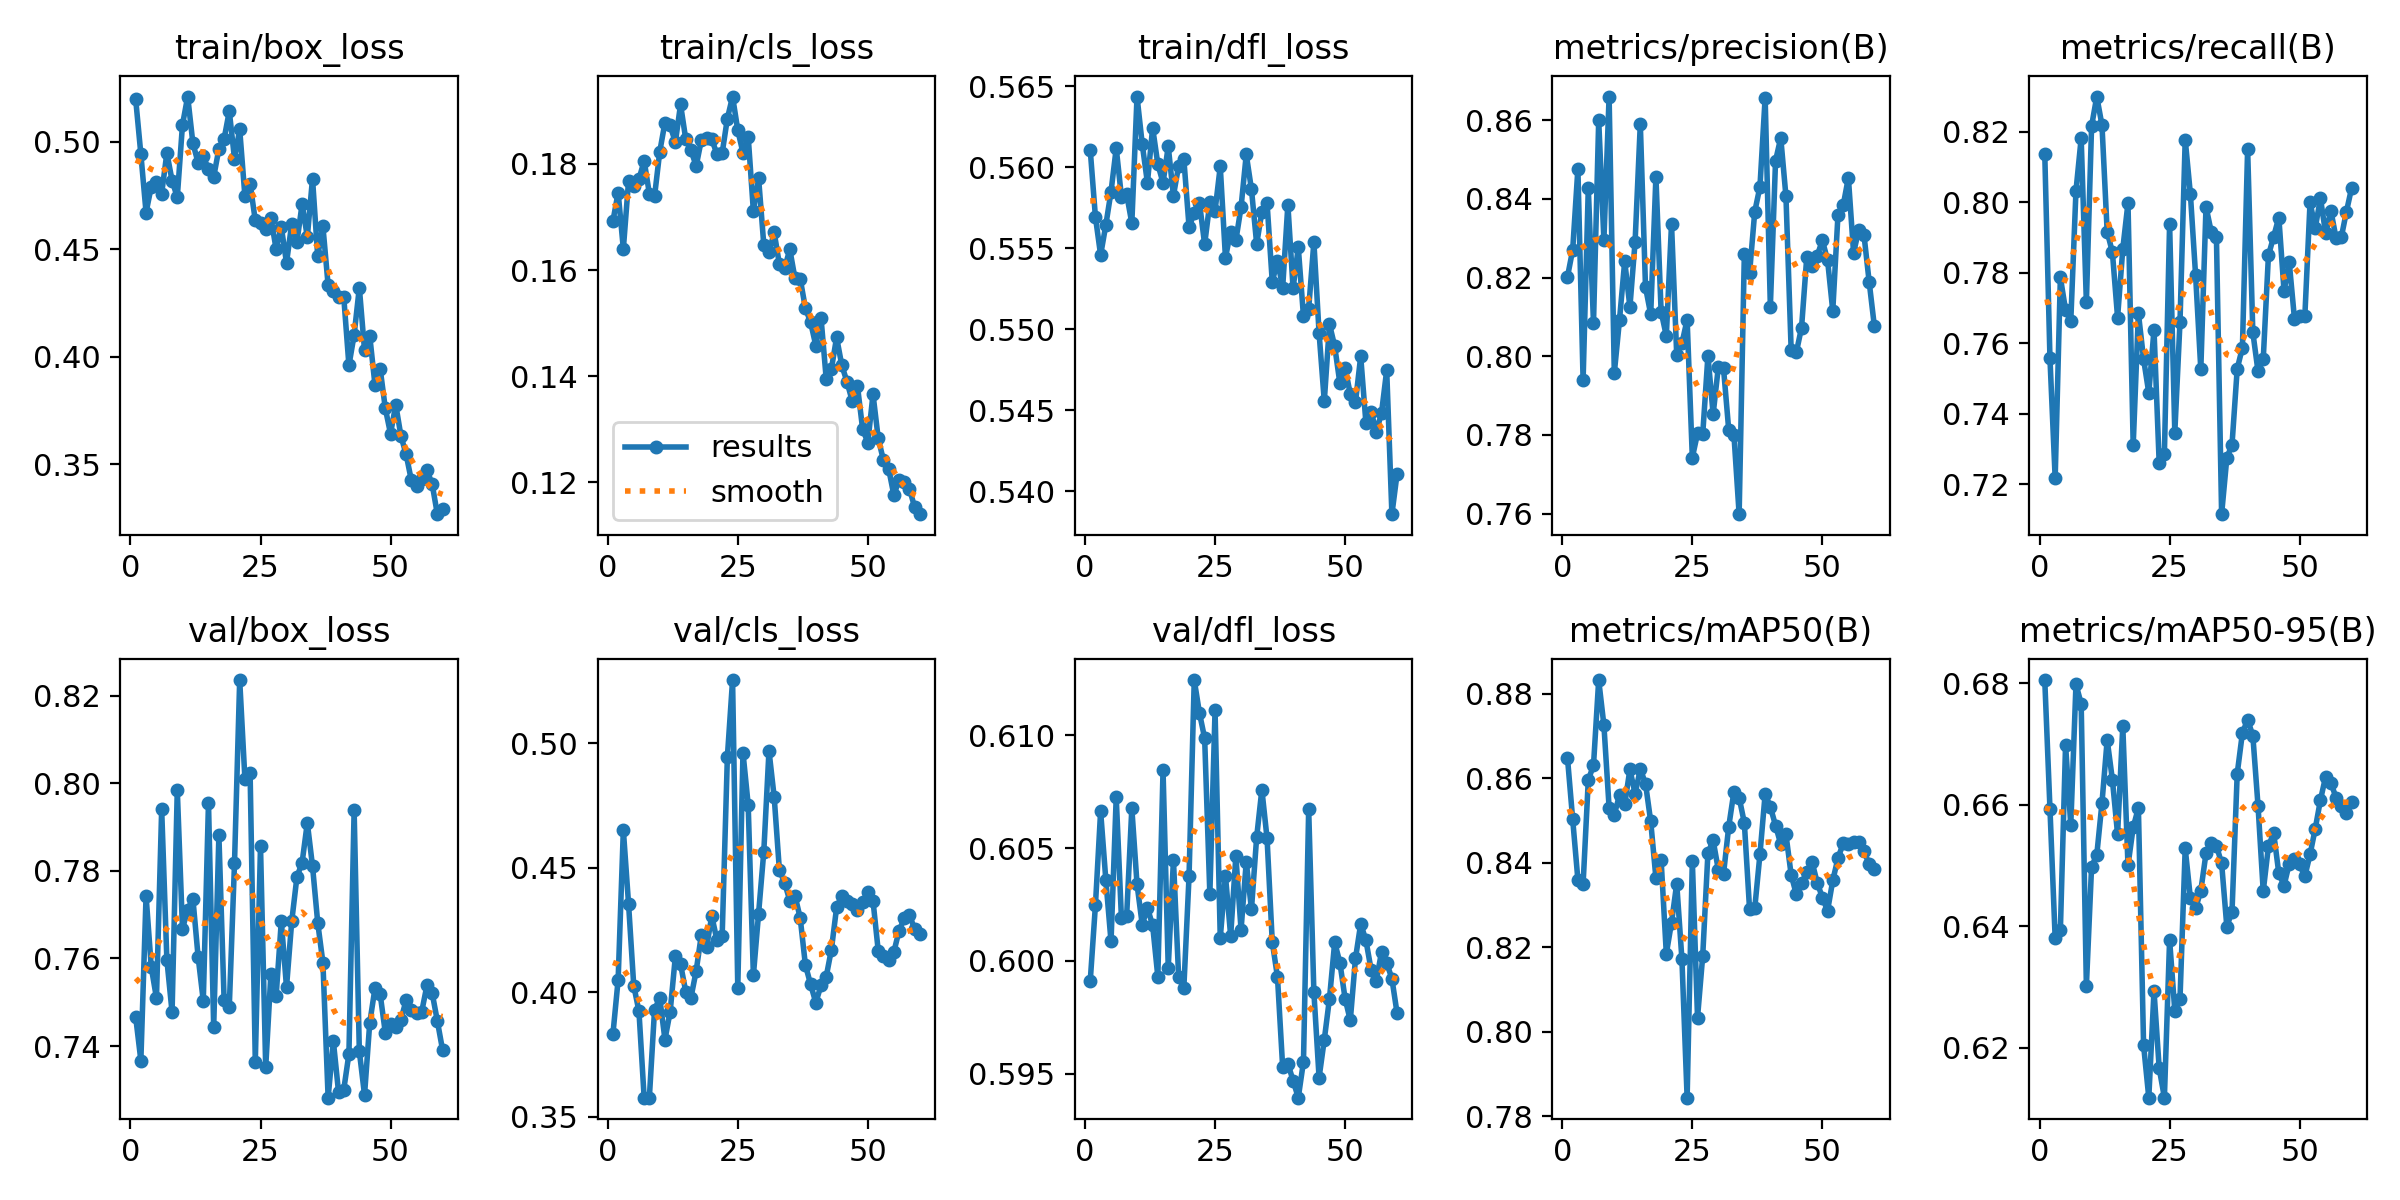

Values plotted in this chart, from the file beside it:
epoch, train/box_loss, train/cls_loss, train/dfl_loss, metrics/precision(B), metrics/recall(B), metrics/mAP50(B), metrics/mAP50-95(B), val/box_loss, val/cls_loss, val/dfl_loss, lr/pg0, lr/pg1, lr/pg2
1, 0.5199, 0.1692, 0.5611, 0.8202, 0.8138, 0.8648, 0.6805, 0.7467, 0.3833, 0.5991, 6.668e-05, 6.668e-05, 6.668e-05
2, 0.4943, 0.1746, 0.5569, 0.827, 0.7557, 0.8503, 0.6593, 0.7367, 0.405, 0.6025, 0.0001476, 0.0001476, 0.0001476
3, 0.4671, 0.164, 0.5546, 0.8476, 0.7217, 0.836, 0.638, 0.7743, 0.4651, 0.6066, 0.0002257, 0.0002257, 0.0002257
4, 0.4792, 0.1767, 0.5564, 0.7939, 0.7787, 0.8349, 0.6393, 0.758, 0.4355, 0.6036, 0.0003011, 0.0003011, 0.0003011
5, 0.4813, 0.1759, 0.5585, 0.8427, 0.7694, 0.8596, 0.6698, 0.751, 0.4027, 0.6009, 0.0003738, 0.0003738, 0.0003738
6, 0.476, 0.1771, 0.5612, 0.8084, 0.7662, 0.8631, 0.6566, 0.7941, 0.3924, 0.6073, 0.0004437, 0.0004437, 0.0004437
7, 0.4949, 0.1806, 0.5582, 0.8599, 0.8032, 0.8832, 0.6798, 0.7597, 0.3577, 0.6019, 0.0005109, 0.0005109, 0.0005109
8, 0.482, 0.1744, 0.5583, 0.8295, 0.8182, 0.8726, 0.6766, 0.7477, 0.3577, 0.602, 0.0005753, 0.0005753, 0.0005753
9, 0.4742, 0.1739, 0.5565, 0.866, 0.7716, 0.8531, 0.6302, 0.7985, 0.393, 0.6068, 0.000637, 0.000637, 0.000637
10, 0.5079, 0.1823, 0.5644, 0.7957, 0.8216, 0.8514, 0.6498, 0.7668, 0.3977, 0.6034, 0.0006959, 0.0006959, 0.0006959
11, 0.5211, 0.1878, 0.5614, 0.8093, 0.83, 0.856, 0.6517, 0.7712, 0.381, 0.6016, 0.0007522, 0.0007522, 0.0007522
12, 0.4994, 0.1872, 0.559, 0.8241, 0.8218, 0.8538, 0.6603, 0.7737, 0.3922, 0.6024, 0.0008056, 0.0008056, 0.0008056
13, 0.4903, 0.1841, 0.5624, 0.8125, 0.7916, 0.8621, 0.6706, 0.7604, 0.4144, 0.6016, 0.0008564, 0.0008564, 0.0008564
14, 0.4933, 0.1912, 0.5602, 0.8291, 0.7859, 0.8563, 0.6641, 0.7503, 0.4113, 0.5993, 0.0009044, 0.0009044, 0.0009044
15, 0.4873, 0.1846, 0.559, 0.859, 0.7673, 0.8622, 0.6551, 0.7956, 0.4002, 0.6085, 0.0009496, 0.0009496, 0.0009496
16, 0.4837, 0.1826, 0.5613, 0.8175, 0.7868, 0.8587, 0.6729, 0.7443, 0.3979, 0.5997, 0.0009921, 0.0009921, 0.0009921
17, 0.4968, 0.1796, 0.5583, 0.8107, 0.7998, 0.8498, 0.65, 0.7881, 0.4086, 0.6045, 0.001032, 0.001032, 0.001032
18, 0.5014, 0.1845, 0.5601, 0.8456, 0.731, 0.8364, 0.6562, 0.7506, 0.4231, 0.5993, 0.001069, 0.001069, 0.001069
19, 0.5143, 0.1848, 0.5605, 0.8113, 0.7685, 0.8407, 0.6595, 0.749, 0.4182, 0.5988, 0.001103, 0.001103, 0.001103
20, 0.4922, 0.1846, 0.5563, 0.8052, 0.7555, 0.8185, 0.6204, 0.7817, 0.4306, 0.6038, 0.001135, 0.001135, 0.001135
21, 0.5059, 0.1819, 0.5572, 0.8335, 0.7459, 0.8258, 0.6118, 0.8236, 0.4209, 0.6125, 0.001119, 0.001119, 0.001119
22, 0.4748, 0.182, 0.5578, 0.8003, 0.7638, 0.8351, 0.6294, 0.8011, 0.4227, 0.611, 0.001091, 0.001091, 0.001091
23, 0.4805, 0.1885, 0.5552, 0.8033, 0.7259, 0.8172, 0.6166, 0.8024, 0.4945, 0.6099, 0.001064, 0.001064, 0.001064
24, 0.4634, 0.1927, 0.5578, 0.8093, 0.7287, 0.7844, 0.6118, 0.7364, 0.5253, 0.603, 0.001037, 0.001037, 0.001037
25, 0.4624, 0.1863, 0.5573, 0.7743, 0.7939, 0.8405, 0.6378, 0.7857, 0.4018, 0.6111, 0.001009, 0.001009, 0.001009
26, 0.4597, 0.1821, 0.5601, 0.7804, 0.7347, 0.8034, 0.6261, 0.7351, 0.4962, 0.601, 0.0009817, 0.0009817, 0.0009817
27, 0.4647, 0.1852, 0.5544, 0.7802, 0.7661, 0.818, 0.6281, 0.7565, 0.4753, 0.6038, 0.0009543, 0.0009543, 0.0009543
28, 0.4501, 0.1711, 0.556, 0.8001, 0.8178, 0.8423, 0.6528, 0.7514, 0.4068, 0.6011, 0.0009269, 0.0009269, 0.0009269
29, 0.4605, 0.1773, 0.5555, 0.7853, 0.8023, 0.8453, 0.6446, 0.7685, 0.4316, 0.6047, 0.0008995, 0.0008995, 0.0008995
30, 0.4437, 0.1648, 0.5575, 0.7973, 0.7792, 0.8383, 0.6429, 0.7534, 0.4564, 0.6014, 0.0008721, 0.0008721, 0.0008721
31, 0.4618, 0.1634, 0.5608, 0.7969, 0.7526, 0.8374, 0.6458, 0.7684, 0.4969, 0.6044, 0.0008446, 0.0008446, 0.0008446
32, 0.4534, 0.1671, 0.5586, 0.7812, 0.7987, 0.8486, 0.652, 0.7786, 0.4784, 0.6023, 0.0008172, 0.0008172, 0.0008172
33, 0.4711, 0.1611, 0.5553, 0.78, 0.7916, 0.8569, 0.6536, 0.7819, 0.4491, 0.6055, 0.0007898, 0.0007898, 0.0007898
34, 0.4558, 0.1603, 0.5572, 0.7599, 0.7903, 0.8554, 0.6532, 0.791, 0.4439, 0.6076, 0.0007624, 0.0007624, 0.0007624
35, 0.4829, 0.1639, 0.5578, 0.826, 0.7115, 0.8495, 0.6503, 0.7811, 0.4368, 0.6054, 0.000735, 0.000735, 0.000735
36, 0.4468, 0.1584, 0.5529, 0.8211, 0.7275, 0.8291, 0.6399, 0.7682, 0.4387, 0.6008, 0.0007076, 0.0007076, 0.0007076
37, 0.4607, 0.1584, 0.5542, 0.8367, 0.7313, 0.8292, 0.6424, 0.759, 0.4299, 0.5993, 0.0006802, 0.0006802, 0.0006802
38, 0.4333, 0.1528, 0.5526, 0.8431, 0.7528, 0.842, 0.6651, 0.7282, 0.411, 0.5953, 0.0006528, 0.0006528, 0.0006528
39, 0.4304, 0.1502, 0.5577, 0.8657, 0.7588, 0.8563, 0.6718, 0.7412, 0.4032, 0.5954, 0.0006254, 0.0006254, 0.0006254
40, 0.4278, 0.1458, 0.5525, 0.8126, 0.8151, 0.8533, 0.674, 0.7295, 0.3958, 0.5947, 0.0005979, 0.0005979, 0.0005979
41, 0.428, 0.151, 0.5551, 0.8497, 0.7631, 0.8488, 0.6714, 0.73, 0.4027, 0.5939, 0.0005705, 0.0005705, 0.0005705
42, 0.396, 0.1395, 0.5508, 0.8555, 0.752, 0.8444, 0.6598, 0.7382, 0.4062, 0.5955, 0.0005431, 0.0005431, 0.0005431
43, 0.4102, 0.1414, 0.5513, 0.8406, 0.7554, 0.8467, 0.6458, 0.7939, 0.4172, 0.6067, 0.0005157, 0.0005157, 0.0005157
44, 0.4322, 0.1473, 0.5554, 0.8016, 0.7849, 0.8372, 0.6531, 0.7388, 0.434, 0.5986, 0.0004883, 0.0004883, 0.0004883
45, 0.4031, 0.142, 0.5498, 0.801, 0.7902, 0.8325, 0.6554, 0.7288, 0.4387, 0.5948, 0.0004609, 0.0004609, 0.0004609
46, 0.4098, 0.1389, 0.5455, 0.8073, 0.7957, 0.8351, 0.6487, 0.7453, 0.4366, 0.5965, 0.0004335, 0.0004335, 0.0004335
47, 0.3871, 0.1353, 0.5503, 0.8252, 0.7748, 0.8378, 0.6467, 0.7531, 0.4356, 0.5983, 0.0004061, 0.0004061, 0.0004061
48, 0.3946, 0.1382, 0.549, 0.823, 0.783, 0.8403, 0.6503, 0.7519, 0.4329, 0.6008, 0.0003787, 0.0003787, 0.0003787
49, 0.376, 0.1301, 0.5467, 0.8255, 0.767, 0.8353, 0.651, 0.743, 0.4363, 0.5999, 0.0003512, 0.0003512, 0.0003512
50, 0.3642, 0.1275, 0.5476, 0.8294, 0.7676, 0.8318, 0.6502, 0.7451, 0.4403, 0.5983, 0.0003238, 0.0003238, 0.0003238
51, 0.3778, 0.1366, 0.546, 0.8244, 0.7677, 0.8286, 0.6482, 0.7443, 0.4367, 0.5974, 0.0002964, 0.0002964, 0.0002964
52, 0.3632, 0.1283, 0.5455, 0.8115, 0.8, 0.8358, 0.6518, 0.746, 0.4167, 0.6001, 0.000269, 0.000269, 0.000269
53, 0.3546, 0.1242, 0.5483, 0.8359, 0.7927, 0.8411, 0.656, 0.7505, 0.4148, 0.6016, 0.0002416, 0.0002416, 0.0002416
54, 0.3425, 0.1226, 0.5442, 0.8383, 0.8011, 0.8446, 0.6608, 0.7483, 0.4129, 0.6009, 0.0002142, 0.0002142, 0.0002142
55, 0.3398, 0.1176, 0.5449, 0.8454, 0.7912, 0.8445, 0.6646, 0.7476, 0.4161, 0.5996, 0.0001868, 0.0001868, 0.0001868
56, 0.3433, 0.1204, 0.5437, 0.8263, 0.7976, 0.8448, 0.6636, 0.7479, 0.4247, 0.5991, 0.0001594, 0.0001594, 0.0001594
57, 0.3473, 0.1201, 0.5448, 0.8321, 0.7899, 0.8448, 0.6611, 0.7539, 0.4296, 0.6004, 0.000132, 0.000132, 0.000132
58, 0.3408, 0.1188, 0.5475, 0.8308, 0.79, 0.8427, 0.6598, 0.7521, 0.4311, 0.5999, 0.0001045, 0.0001045, 0.0001045
59, 0.3268, 0.1153, 0.5386, 0.8189, 0.7974, 0.8397, 0.6586, 0.7457, 0.4254, 0.5992, 7.7128e-05, 7.7128e-05, 7.7128e-05
60, 0.329, 0.114, 0.5411, 0.8076, 0.8041, 0.8385, 0.6605, 0.7391, 0.4235, 0.5977, 4.9716e-05, 4.9716e-05, 4.9716e-05
